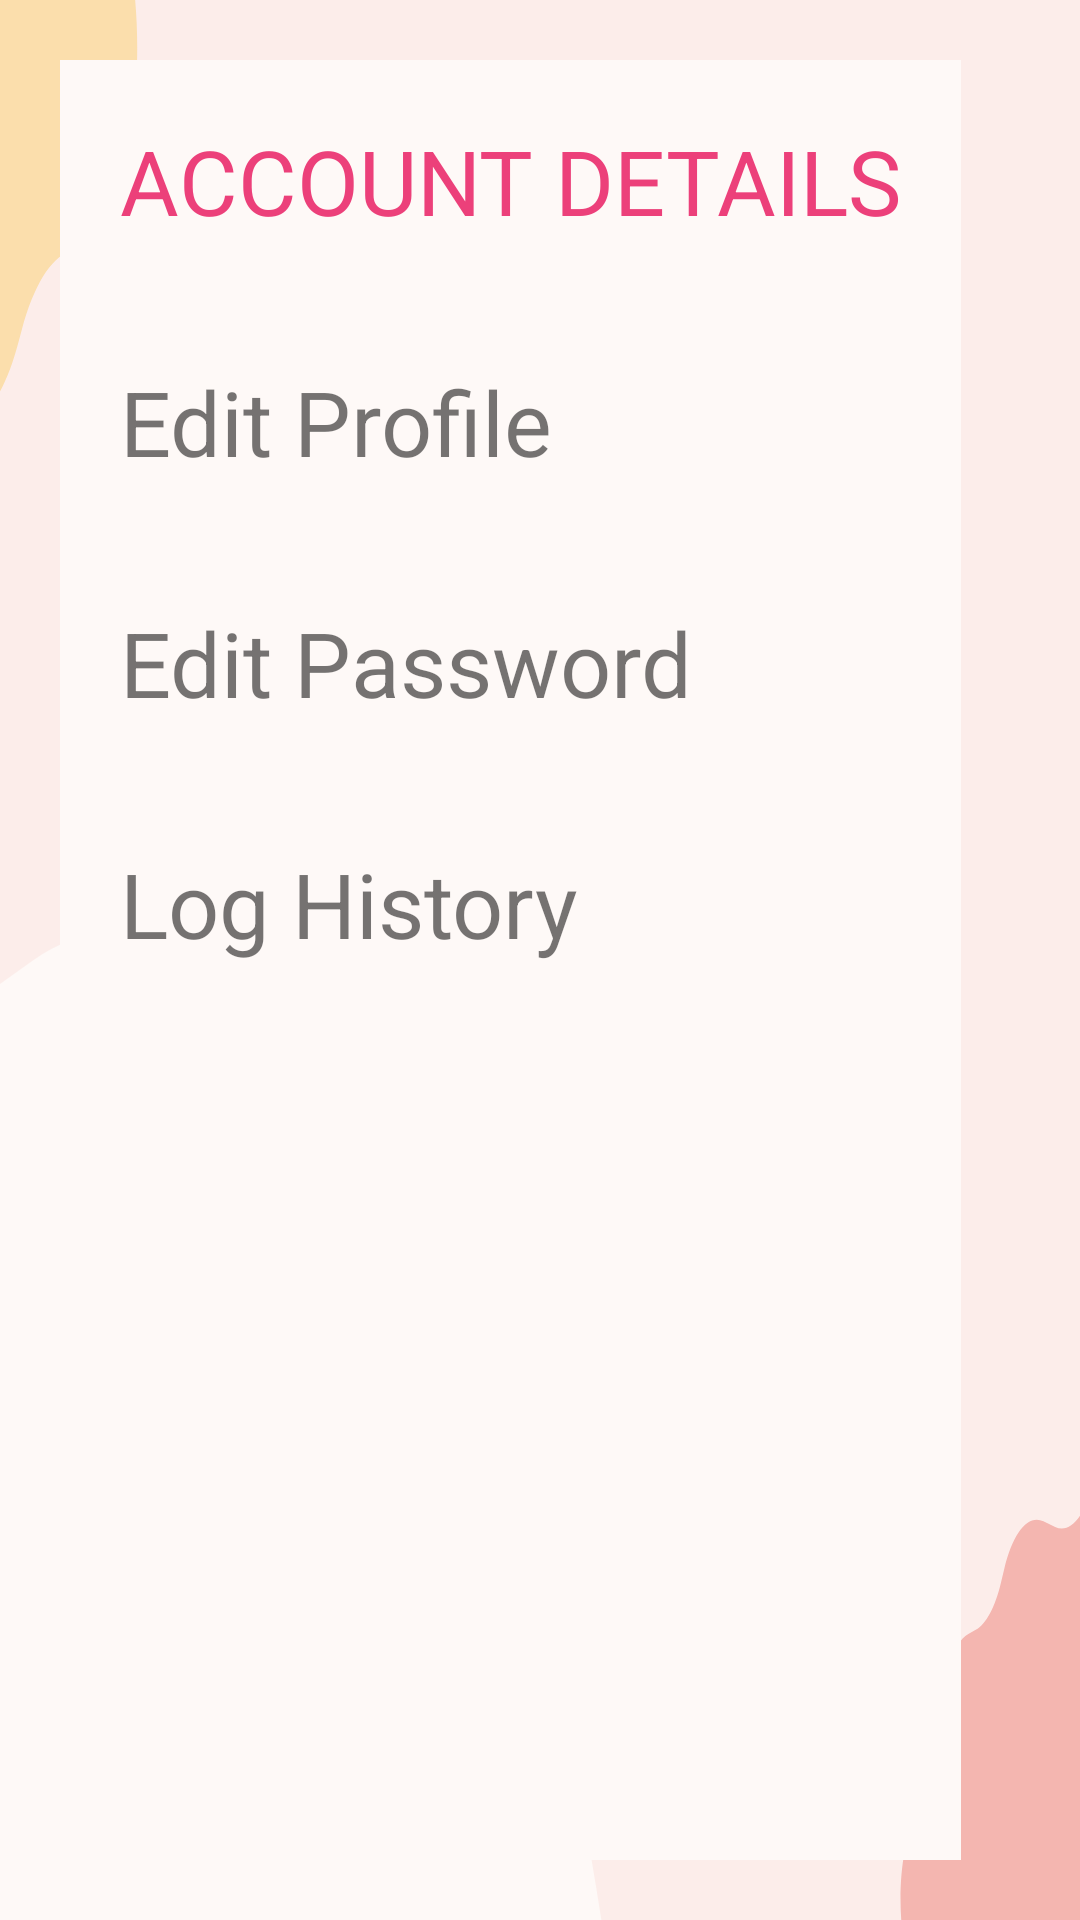

This screen was rendered from an Android layout file. Write that file and the resources it references.
<!-- AndroidManifest.xml: application theme Theme.ColorImageMobile -->
<!-- res/layout/fragment_user_profile.xml -->
<?xml version="1.0" encoding="utf-8"?>
<LinearLayout xmlns:android="http://schemas.android.com/apk/res/android"
    xmlns:tools="http://schemas.android.com/tools"
    android:layout_width="match_parent"
    android:layout_height="match_parent"
    android:background="@drawable/ic_home_theme"
    android:orientation="horizontal"
    tools:context=".ui.home.fragments.userProfile.UserProfileFragment">

    <LinearLayout
        android:layout_width="wrap_content"
        android:layout_height="match_parent"
        android:layout_margin="20dp"
        android:background="@color/container"
        android:orientation="vertical">

        <TextView
            android:id="@+id/parametredecompt"
            android:layout_width="match_parent"
            android:layout_height="wrap_content"
            android:layout_margin="20dp"
            android:text="@string/compte_parameter"
            android:textColor="#EC407A"
            android:textSize="30sp" />

        <TextView
            android:id="@+id/modifyprofile"
            android:layout_width="match_parent"
            android:layout_height="wrap_content"
            android:layout_margin="20dp"
            android:text="@string/edit_profil"
            android:textSize="30sp" />

        <TextView
            android:id="@+id/password"
            android:layout_width="match_parent"
            android:layout_height="wrap_content"
            android:layout_margin="20dp"
            android:text="@string/edit_password"
            android:textSize="30sp" />

        <TextView
            android:id="@+id/historique"
            android:layout_width="match_parent"
            android:layout_height="wrap_content"
            android:layout_margin="20dp"
            android:text="@string/history_log"
            android:textSize="30sp" />

    </LinearLayout>
    <androidx.constraintlayout.widget.ConstraintLayout
        android:id="@+id/newLayout"
        android:layout_margin="20dp"
        android:background="@color/mainTheme"
        android:layout_width="match_parent"
        android:layout_height="match_parent"/>

</LinearLayout>
<!-- resources referenced by this layout -->
<resources>
  <color name="container">#FEF9F7</color>
  <color name="mainTheme">#FCEDEA</color>
  <!-- drawable ic_home_theme: vector/xml drawable (drawable, 3438 chars, omitted) -->
  <string name="compte_parameter">ACCOUNT DETAILS</string>
  <string name="edit_password">Edit Password</string>
  <string name="edit_profil">Edit Profile</string>
  <string name="history_log">Log History</string>
  <style name="Theme.ColorImageMobile" parent="Theme.MaterialComponents.DayNight.DarkActionBar">
          
          <item name="colorPrimary">#3f51b5</item>
          <item name="colorPrimaryVariant">#6776ca</item>
          <item name="colorOnPrimary">@color/white</item>
          
          <item name="colorSecondary">@color/teal_200</item>
          <item name="colorSecondaryVariant">@color/teal_700</item>
          <item name="colorOnSecondary">@color/black</item>
          
          <item name="android:statusBarColor" tools:targetApi="l">?attr/colorPrimaryVariant</item>
          
      </style>
  <color name="white">#FFFFFFFF</color>
  <color name="teal_200">#FF03DAC5</color>
  <color name="teal_700">#FF018786</color>
  <color name="black">#FF000000</color>
</resources>
